Run: headless pygame with SDL's dummy video driver; simulated clock (each Clock.tick advances the game by its frame time, no real sleeping); random seed 0; keys injected as events and as key.get_pressed() state; no mouse input.
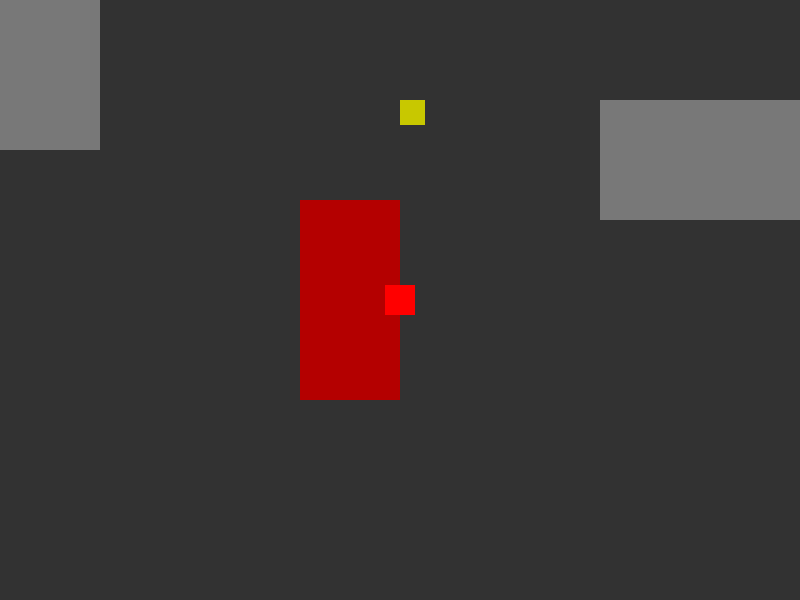
Frame 1 of 4 · flips 1–60 · no input
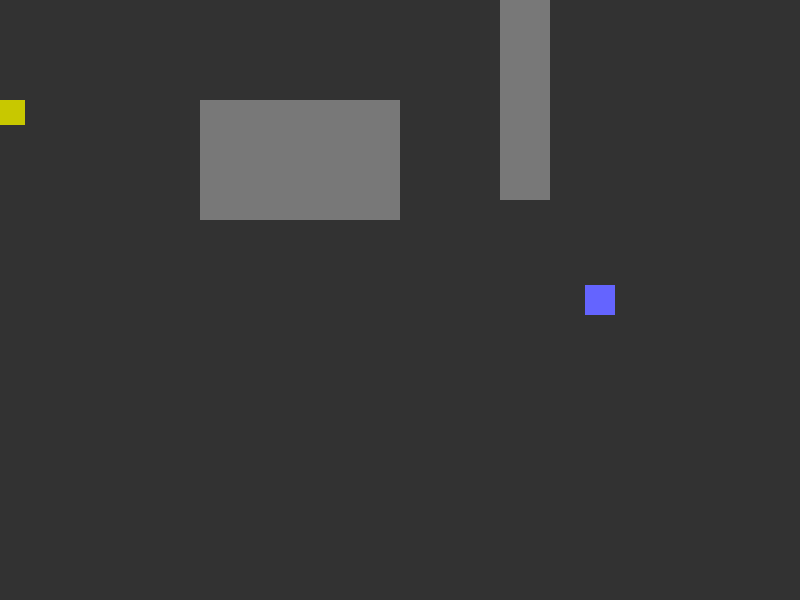
Frame 2 of 4 · flips 61–180 · tapped SPACE, RETURN · held RIGHT (→), D
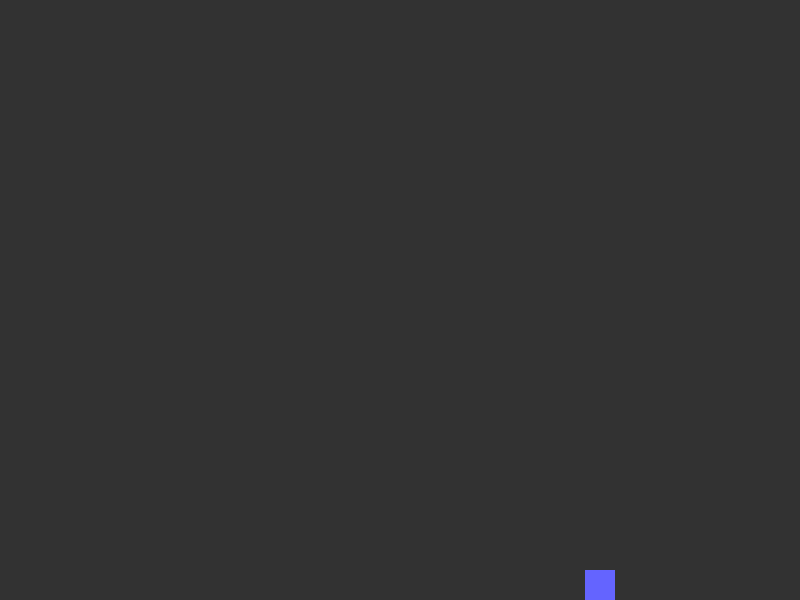
Frame 3 of 4 · flips 181–300 · held DOWN (↓), S
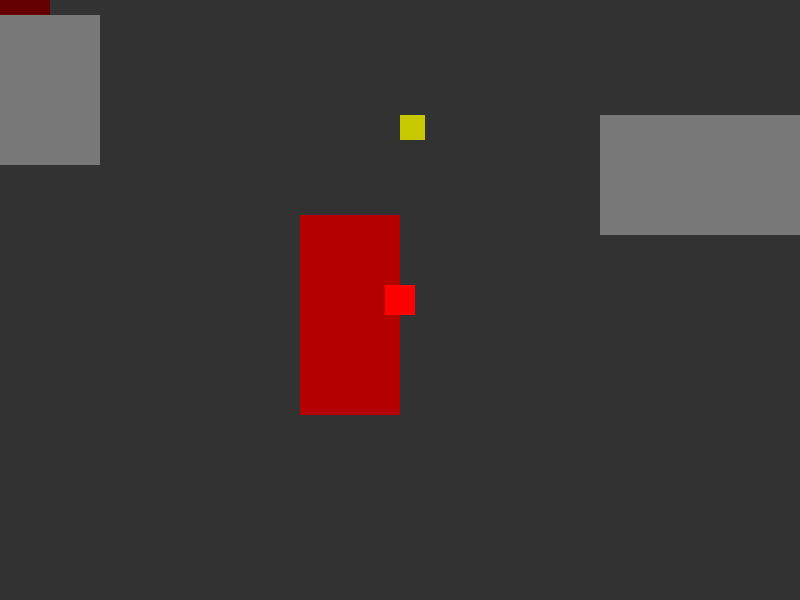
Frame 4 of 4 · flips 301–420 · held LEFT (←), A, UP (↑), W

The pygame program that drew these frames:

import pygame

# Initialize Pygame
pygame.init()

# Screen dimensions
SCREEN_WIDTH = 800
SCREEN_HEIGHT = 600
SCREEN_TITLE = "Urban Game"
DARK_GREY = (50, 50, 50)
LIGHT_BLUE = (100, 100, 255)
OBJECT_COLOR = (120, 120, 120) # Slightly different grey for environment objects
CAMERA_COLOR = (200, 200, 0) # Yellow
HACKED_CAMERA_COLOR = (0, 255, 0) # Green
PLAYER_NORMAL_COLOR_PLACEHOLDER = LIGHT_BLUE # Will be set in Player __init__
PLAYER_DETECTED_COLOR = (255, 0, 0) # Red
ZONE_NORMAL_COLOR = (100, 0, 0, 150) # Dark Red, semi-transparent for later
ZONE_DETECTED_COLOR = (180, 0, 0, 200) # Brighter Dark Red, semi-transparent for later
# For now, using solid colors for zones as per plan
SOLID_ZONE_NORMAL_COLOR = (100, 0, 0)
SOLID_ZONE_DETECTED_COLOR = (180, 0, 0)
PLAYER_SPEED = 5

# World dimensions
WORLD_WIDTH = 1600
WORLD_HEIGHT = 1200

# Camera class
class Camera:
    def __init__(self, world_width, world_height):
        self.camera_rect = pygame.Rect(0, 0, SCREEN_WIDTH, SCREEN_HEIGHT)
        self.world_width = world_width
        self.world_height = world_height

    def update(self, target_rect):
        # Target camera position to center the target_rect
        target_x = target_rect.centerx - SCREEN_WIDTH // 2
        target_y = target_rect.centery - SCREEN_HEIGHT // 2

        # Clamp camera position to world boundaries
        # Camera's top-left x should not be less than 0
        self.camera_rect.x = max(0, target_x)
        # Camera's top-left y should not be less than 0
        self.camera_rect.y = max(0, target_y)

        # Camera's right edge should not exceed world_width
        if self.camera_rect.right > self.world_width:
            self.camera_rect.right = self.world_width
        # Camera's bottom edge should not exceed world_height
        if self.camera_rect.bottom > self.world_height:
            self.camera_rect.bottom = self.world_height
        
        # Handle cases where world is smaller than screen
        if self.world_width < SCREEN_WIDTH:
            self.camera_rect.x = (self.world_width - SCREEN_WIDTH) // 2
        if self.world_height < SCREEN_HEIGHT:
            self.camera_rect.y = (self.world_height - SCREEN_HEIGHT) // 2


    def apply(self, entity_rect):
        # Return a new rect offset by the camera's position
        return entity_rect.move(-self.camera_rect.x, -self.camera_rect.y)

# EnvironmentObject class
class EnvironmentObject:
    def __init__(self, x, y, width, height, color):
        self.rect = pygame.Rect(x, y, width, height)
        self.color = color

    def draw(self, surface, display_rect):
        pygame.draw.rect(surface, self.color, display_rect)

# CameraObject class
class CameraObject:
    def __init__(self, x, y, width, height, color, hacked_color):
        self.rect = pygame.Rect(x, y, width, height)
        self.color = color
        self.hacked_color = hacked_color
        self.is_hacked = False

    def draw(self, surface, display_rect):
        current_color = self.hacked_color if self.is_hacked else self.color
        pygame.draw.rect(surface, current_color, display_rect)

    def hack(self):
        self.is_hacked = not self.is_hacked # Toggle state

# SecurityZone class
class SecurityZone:
    def __init__(self, x, y, width, height, color, detected_color):
        self.rect = pygame.Rect(x, y, width, height)
        self.color = color
        self.detected_color = detected_color
        self.player_is_inside = False

    def draw(self, surface, display_rect):
        current_color = self.detected_color if self.player_is_inside else self.color
        # For now, drawing solid rects. Transparency would need a separate surface.
        pygame.draw.rect(surface, current_color, display_rect)

    def update(self, player_rect):
        self.player_is_inside = self.rect.colliderect(player_rect)

# Player class
class Player:
    def __init__(self):
        self.width = 30
        self.height = 30
        self.normal_color = LIGHT_BLUE # Original player color
        self.detected_color = PLAYER_DETECTED_COLOR
        self.is_detected = False
        # Player starts in the middle of the world
        self.rect = pygame.Rect(
            (WORLD_WIDTH - self.width) // 2,
            (WORLD_HEIGHT - self.height) // 2,
            self.width,
            self.height
        )
        self.speed = PLAYER_SPEED

    def draw(self, surface, display_rect): # display_rect is the camera-adjusted rect
        current_color = self.detected_color if self.is_detected else self.normal_color
        pygame.draw.rect(surface, current_color, display_rect)

    def update(self, pressed_keys):
        if pressed_keys[pygame.K_LEFT]:
            self.rect.x -= self.speed
        if pressed_keys[pygame.K_RIGHT]:
            self.rect.x += self.speed
        if pressed_keys[pygame.K_UP]:
            self.rect.y -= self.speed
        if pressed_keys[pygame.K_DOWN]:
            self.rect.y += self.speed

        # Keep player within world boundaries
        if self.rect.left < 0:
            self.rect.left = 0
        if self.rect.right > WORLD_WIDTH:
            self.rect.right = WORLD_WIDTH
        if self.rect.top < 0:
            self.rect.top = 0
        if self.rect.bottom > WORLD_HEIGHT:
            self.rect.bottom = WORLD_HEIGHT

# Create the screen
screen = pygame.display.set_mode((SCREEN_WIDTH, SCREEN_HEIGHT))
pygame.display.set_caption(SCREEN_TITLE)

# Create player instance
player = Player()
# Create camera instance
camera = Camera(WORLD_WIDTH, WORLD_HEIGHT)

# Create environment objects
environment_objects = [
    EnvironmentObject(100, 100, 200, 100, OBJECT_COLOR),
    EnvironmentObject(400, 300, 100, 150, OBJECT_COLOR),
    EnvironmentObject(700, 50, 150, 200, OBJECT_COLOR),
    EnvironmentObject(1000, 400, 200, 120, OBJECT_COLOR),
    EnvironmentObject(50, 500, 300, 50, OBJECT_COLOR), # A wide, short object
    EnvironmentObject(1300, 100, 50, 400, OBJECT_COLOR) # A tall, thin object
]

# Create CameraObject instances
camera_objects = [
    CameraObject(200, 50, 20, 20, CAMERA_COLOR, HACKED_CAMERA_COLOR),
    CameraObject(500, 250, 20, 20, CAMERA_COLOR, HACKED_CAMERA_COLOR),
    CameraObject(800, 400, 25, 25, CAMERA_COLOR, HACKED_CAMERA_COLOR)
]

# Create SecurityZone instances
security_zones = [
    SecurityZone(300, 200, 150, 150, SOLID_ZONE_NORMAL_COLOR, SOLID_ZONE_DETECTED_COLOR),
    SecurityZone(700, 500, 100, 200, SOLID_ZONE_NORMAL_COLOR, SOLID_ZONE_DETECTED_COLOR)
]

# Game loop
running = True
while running:
    # Event handling
    for event in pygame.event.get():
        if event.type == pygame.QUIT:
            running = False
        if event.type == pygame.KEYDOWN:
            if event.key == pygame.K_h:
                for cam_obj in camera_objects:
                    if player.rect.colliderect(cam_obj.rect):
                        cam_obj.hack()

    # Get pressed keys
    pressed_keys = pygame.key.get_pressed()

    # Update player
    player.update(pressed_keys)

    # Update camera
    camera.update(player.rect)

    # Update security zones and player detection status
    player.is_detected = False # Reset detection status
    for zone in security_zones:
        zone.update(player.rect)
        if zone.player_is_inside:
            player.is_detected = True # Set to true if any zone detects player

    # --- Rendering ---
    # Fill the screen
    screen.fill(DARK_GREY)

    # Draw security zones (drawn first, so they appear as ground markings)
    for zone in security_zones:
        zone.draw(screen, camera.apply(zone.rect))

    # Draw environment objects
    for obj in environment_objects:
        obj.draw(screen, camera.apply(obj.rect))

    # Draw camera objects
    for cam_obj in camera_objects:
        cam_obj.draw(screen, camera.apply(cam_obj.rect))

    # Draw player (using camera.apply to get screen coordinates)
    player.draw(screen, camera.apply(player.rect))

    # Update the display
    pygame.display.flip()

# Quit Pygame
pygame.quit()
